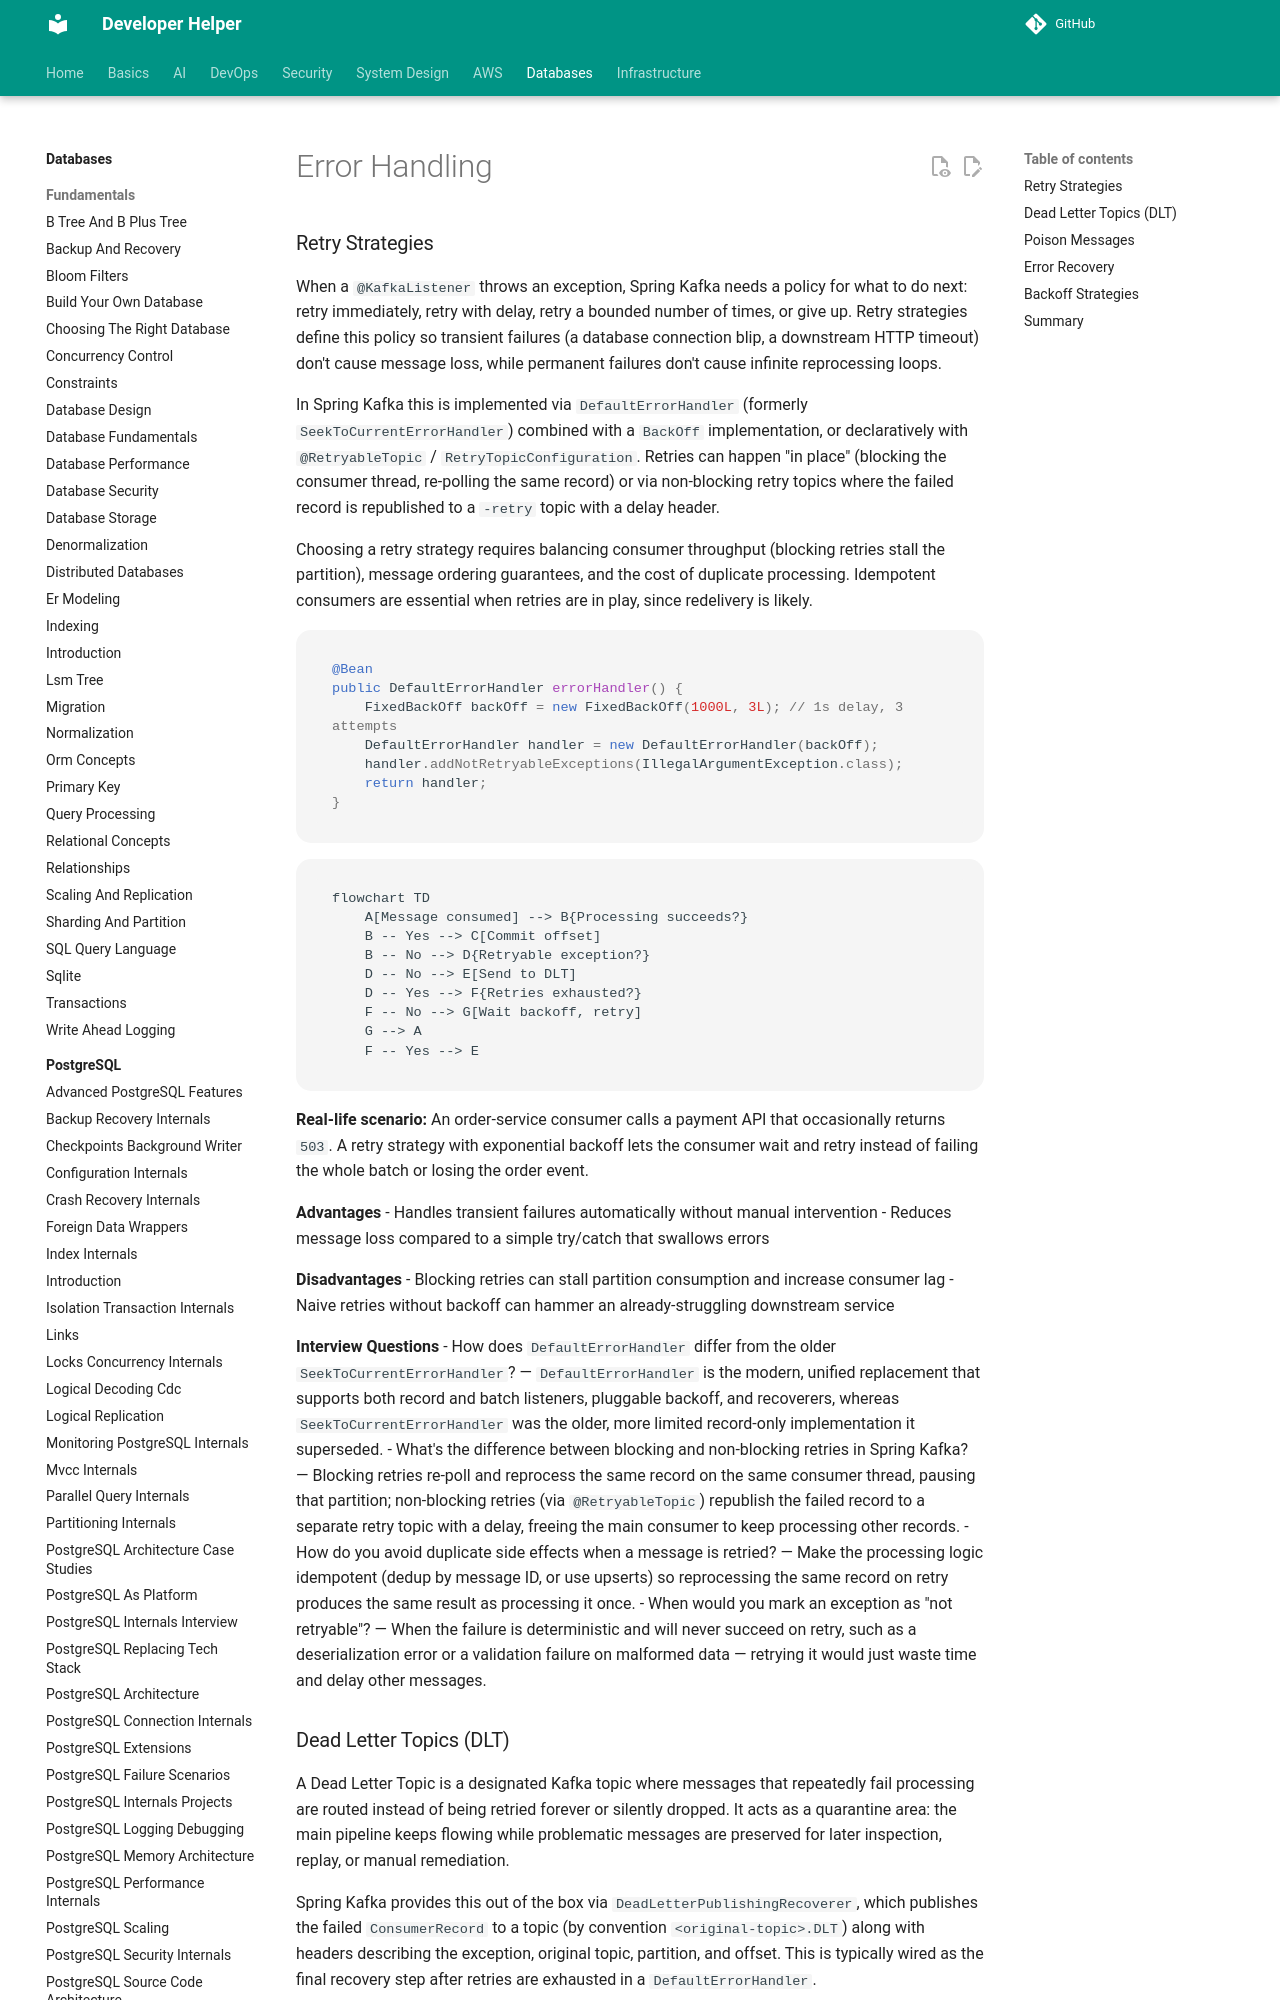

repository: abhishekghoshh/developer-helper · page: database/kafka/error-handling/index.html · generator: mkdocs

# Error Handling

### Retry Strategies

When a `@KafkaListener` throws an exception, Spring Kafka needs a policy for what to do next: retry immediately, retry with delay, retry a bounded number of times, or give up. Retry strategies define this policy so transient failures (a database connection blip, a downstream HTTP timeout) don't cause message loss, while permanent failures don't cause infinite reprocessing loops.

In Spring Kafka this is implemented via `DefaultErrorHandler` (formerly `SeekToCurrentErrorHandler`) combined with a `BackOff` implementation, or declaratively with `@RetryableTopic` / `RetryTopicConfiguration`. Retries can happen "in place" (blocking the consumer thread, re-polling the same record) or via non-blocking retry topics where the failed record is republished to a `-retry` topic with a delay header.

Choosing a retry strategy requires balancing consumer throughput (blocking retries stall the partition), message ordering guarantees, and the cost of duplicate processing. Idempotent consumers are essential when retries are in play, since redelivery is likely.

```java
@Bean
public DefaultErrorHandler errorHandler() {
    FixedBackOff backOff = new FixedBackOff(1000L, 3L); // 1s delay, 3 attempts
    DefaultErrorHandler handler = new DefaultErrorHandler(backOff);
    handler.addNotRetryableExceptions(IllegalArgumentException.class);
    return handler;
}
```

```mermaid
flowchart TD
    A[Message consumed] --> B{Processing succeeds?}
    B -- Yes --> C[Commit offset]
    B -- No --> D{Retryable exception?}
    D -- No --> E[Send to DLT]
    D -- Yes --> F{Retries exhausted?}
    F -- No --> G[Wait backoff, retry]
    G --> A
    F -- Yes --> E
```

**Real-life scenario:** An order-service consumer calls a payment API that occasionally returns `503`. A retry strategy with exponential backoff lets the consumer wait and retry instead of failing the whole batch or losing the order event.

**Advantages**
- Handles transient failures automatically without manual intervention
- Reduces message loss compared to a simple try/catch that swallows errors

**Disadvantages**
- Blocking retries can stall partition consumption and increase consumer lag
- Naive retries without backoff can hammer an already-struggling downstream service

**Interview Questions**
- How does `DefaultErrorHandler` differ from the older `SeekToCurrentErrorHandler`? — `DefaultErrorHandler` is the modern, unified replacement that supports both record and batch listeners, pluggable backoff, and recoverers, whereas `SeekToCurrentErrorHandler` was the older, more limited record-only implementation it superseded.
- What's the difference between blocking and non-blocking retries in Spring Kafka? — Blocking retries re-poll and reprocess the same record on the same consumer thread, pausing that partition; non-blocking retries (via `@RetryableTopic`) republish the failed record to a separate retry topic with a delay, freeing the main consumer to keep processing other records.
- How do you avoid duplicate side effects when a message is retried? — Make the processing logic idempotent (dedup by message ID, or use upserts) so reprocessing the same record on retry produces the same result as processing it once.
- When would you mark an exception as "not retryable"? — When the failure is deterministic and will never succeed on retry, such as a deserialization error or a validation failure on malformed data — retrying it would just waste time and delay other messages.
